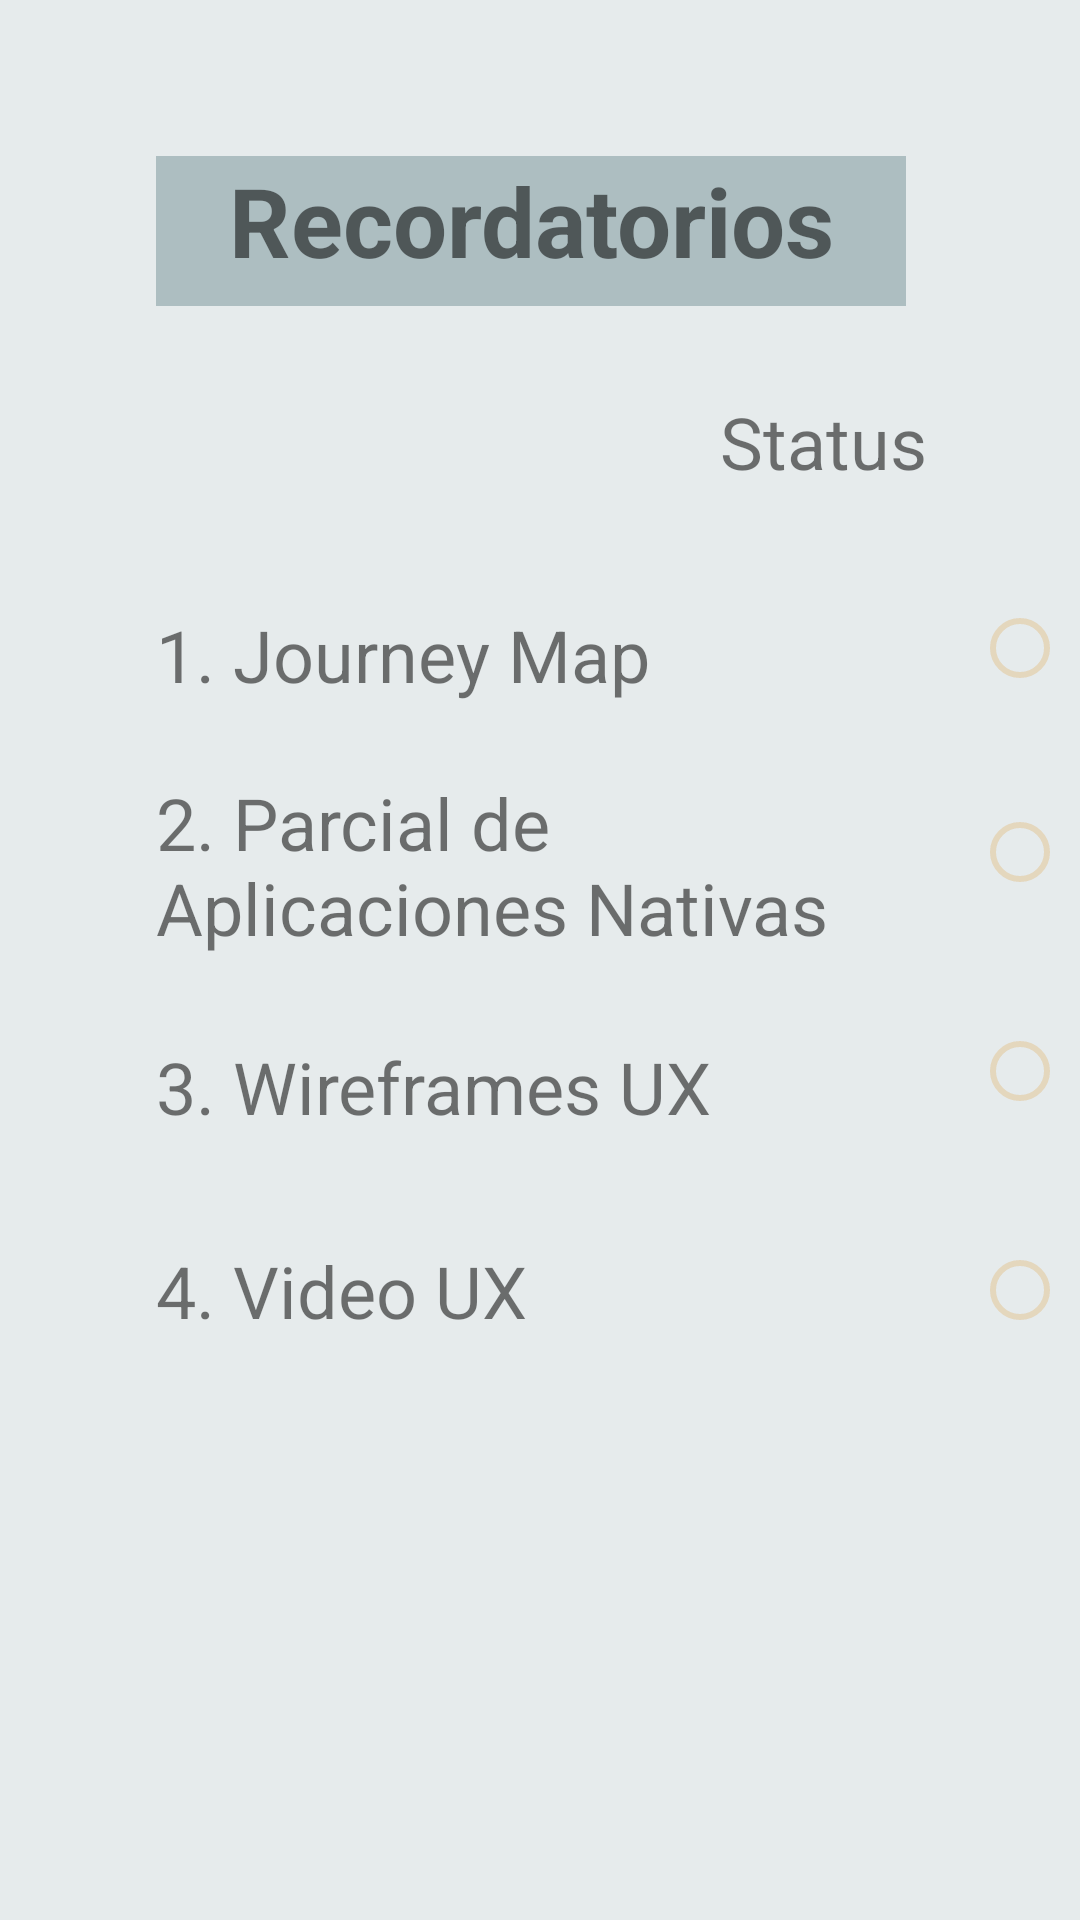

This screen was rendered from an Android layout file. Write that file and the resources it references.
<!-- AndroidManifest.xml: application theme Theme.PomodoroTimerUx -->
<!-- res/layout/fragment_home.xml -->
<?xml version="1.0" encoding="utf-8"?>
<androidx.constraintlayout.widget.ConstraintLayout xmlns:android="http://schemas.android.com/apk/res/android"
    xmlns:app="http://schemas.android.com/apk/res-auto"
    xmlns:tools="http://schemas.android.com/tools"
    android:layout_width="match_parent"
    android:layout_height="match_parent"
    android:background="#26587B7F"
    tools:context=".ui.home.HomeFragment">


    <TextView
        android:id="@+id/text_home"
        android:layout_width="match_parent"
        android:layout_height="wrap_content"
        android:layout_marginStart="8dp"
        android:layout_marginTop="8dp"
        android:layout_marginEnd="8dp"
        android:textAlignment="center"
        android:textSize="20sp"
        app:layout_constraintBottom_toBottomOf="parent"
        app:layout_constraintEnd_toEndOf="parent"
        app:layout_constraintHorizontal_bias="1.0"
        app:layout_constraintStart_toStartOf="parent"
        app:layout_constraintTop_toTopOf="parent"
        app:layout_constraintVertical_bias="0.933" />

    <TextView
        android:id="@+id/textView3"
        android:layout_width="250dp"
        android:layout_height="50dp"
        android:layout_marginStart="52dp"
        android:layout_marginTop="52dp"
        android:background="#66587B7F"
        android:text="@string/title_home"
        android:textAlignment="center"
        android:textSize="32sp"
        android:textStyle="bold"
        app:layout_constraintStart_toStartOf="parent"
        app:layout_constraintTop_toTopOf="parent" />

    <TextView
        android:id="@+id/textView4"
        android:layout_width="wrap_content"
        android:layout_height="wrap_content"
        android:layout_marginTop="131dp"
        android:layout_marginEnd="51dp"
        android:text="@string/status"
        android:textSize="24sp"
        app:layout_constraintEnd_toEndOf="parent"
        app:layout_constraintTop_toTopOf="parent" />

    <TextView
        android:id="@+id/textView5"
        android:layout_width="wrap_content"
        android:layout_height="wrap_content"
        android:layout_marginStart="52dp"
        android:layout_marginTop="100dp"
        android:text="@string/record1"
        android:textSize="24sp"
        app:layout_constraintStart_toStartOf="parent"
        app:layout_constraintTop_toBottomOf="@+id/textView3" />

    <TextView
        android:id="@+id/textView7"
        android:layout_width="wrap_content"
        android:layout_height="wrap_content"
        android:layout_marginStart="52dp"
        android:layout_marginTop="244dp"
        android:text="@string/record3"
        android:textSize="24sp"
        app:layout_constraintStart_toStartOf="parent"
        app:layout_constraintTop_toBottomOf="@+id/textView3" />

    <TextView
        android:id="@+id/textView8"
        android:layout_width="wrap_content"
        android:layout_height="wrap_content"
        android:layout_marginStart="52dp"
        android:layout_marginTop="312dp"
        android:text="@string/record4"
        android:textSize="24sp"
        app:layout_constraintStart_toStartOf="parent"
        app:layout_constraintTop_toBottomOf="@+id/textView3" />

    <TextView
        android:id="@+id/textView6"
        android:layout_width="237dp"
        android:layout_height="65dp"
        android:layout_marginStart="52dp"
        android:layout_marginTop="156dp"
        android:text="@string/record2"
        android:textSize="24sp"
        app:layout_constraintStart_toStartOf="parent"
        app:layout_constraintTop_toBottomOf="@+id/textView3" />

    <RadioButton
        android:id="@+id/radioButton"
        android:layout_width="wrap_content"
        android:layout_height="wrap_content"
        android:layout_marginStart="272dp"
        android:layout_marginTop="90dp"
        android:buttonTint="#6EE1BB80"
        android:clickable="true"
        android:textSize="24sp"
        app:layout_constraintStart_toStartOf="@+id/textView5"
        app:layout_constraintTop_toBottomOf="@+id/textView3" />

    <RadioButton
        android:id="@+id/radioButton2"
        android:layout_width="wrap_content"
        android:layout_height="wrap_content"
        android:layout_marginStart="272dp"
        android:layout_marginTop="20dp"
        android:buttonTint="#6EE1BB80"
        android:clickable="true"
        android:textSize="24sp"
        app:layout_constraintStart_toStartOf="@+id/textView6"
        app:layout_constraintTop_toBottomOf="@+id/radioButton" />

    <RadioButton
        android:id="@+id/radioButton3"
        android:layout_width="wrap_content"
        android:layout_height="wrap_content"
        android:layout_marginStart="272dp"
        android:layout_marginTop="25dp"
        android:buttonTint="#6EE1BB80"
        android:clickable="true"
        android:textSize="24sp"
        app:layout_constraintStart_toStartOf="@+id/textView7"
        app:layout_constraintTop_toBottomOf="@+id/radioButton2" />

    <RadioButton
        android:id="@+id/radioButton4"
        android:layout_width="wrap_content"
        android:layout_height="wrap_content"
        android:layout_marginStart="272dp"
        android:layout_marginTop="25dp"
        android:buttonTint="#6EE1BB80"
        android:clickable="true"
        android:textSize="24sp"
        app:layout_constraintStart_toStartOf="@+id/textView8"
        app:layout_constraintTop_toBottomOf="@+id/radioButton3" />

</androidx.constraintlayout.widget.ConstraintLayout>
<!-- resources referenced by this layout -->
<resources>
  <string name="record1">1. Journey Map</string>
  <string name="record2">2. Parcial de Aplicaciones Nativas</string>
  <string name="record3">3. Wireframes UX</string>
  <string name="record4">4. Video UX</string>
  <string name="status">Status</string>
  <string name="title_home">Recordatorios</string>
  <style name="Theme.PomodoroTimerUx" parent="Theme.MaterialComponents.DayNight.DarkActionBar">
          
          <item name="colorPrimary">@color/purple_500</item>
          <item name="colorPrimaryVariant">@color/purple_700</item>
          <item name="colorOnPrimary">@color/white</item>
          
          <item name="colorSecondary">@color/teal_200</item>
          <item name="colorSecondaryVariant">@color/teal_700</item>
          <item name="colorOnSecondary">@color/black</item>
          
          <item name="android:statusBarColor">?attr/colorPrimaryVariant</item>
          
      </style>
  <!-- not gathered from this repository: default colours our renderer supplied (Android Studio template values) -->
  <color name="purple_500">#FF6200EE</color>
  <color name="purple_700">#FF3700B3</color>
  <color name="teal_200">#FF03DAC5</color>
  <color name="teal_700">#FF018786</color>
  <color name="black">#FF000000</color>
  <color name="white">#FFFFFFFF</color>
</resources>
